Run: headless pygame with SDL's dummy video driver; simulated clock (each Clock.tick advances the game by its frame time, no real sleeping); random seed 0; keys injected as events and as key.get_pressed() state; no mouse input.
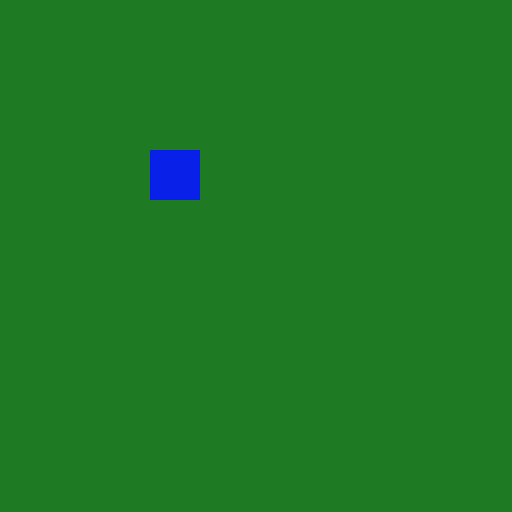
Frame 1 of 4 · flips 1–60 · no input
Frame 2 of 4 · flips 61–180 · tapped SPACE, RETURN · held RIGHT (→), D · screen unchanged from frame 1, image omitted
Frame 3 of 4 · flips 181–300 · held DOWN (↓), S · screen unchanged from frame 2, image omitted
Frame 4 of 4 · flips 301–420 · held LEFT (←), A, UP (↑), W · screen unchanged from frame 3, image omitted

The pygame program that drew these frames:

import pygame
from sys import exit

#game variables 
GAME_WIDTH = 512
GAME_HEIGHT = 512

pygame.init()
window = pygame.display.set_mode((GAME_WIDTH, GAME_HEIGHT))
pygame.display.set_caption("GOTY - ADAM'S GAME OF THE YEAR")
clock = pygame.time.Clock() #frame rate 

player = pygame.Rect(150, 150, 50, 50)

def draw():
    window.fill("#1f7a24")
    pygame.draw.rect(window, "#0920e8", player)

while True:
    for event in pygame.event.get():
        if event.type == pygame.QUIT:
            pygame.quit()
            exit()

    draw()
    pygame.display.update()
    clock.tick(60) #60 frames per second
